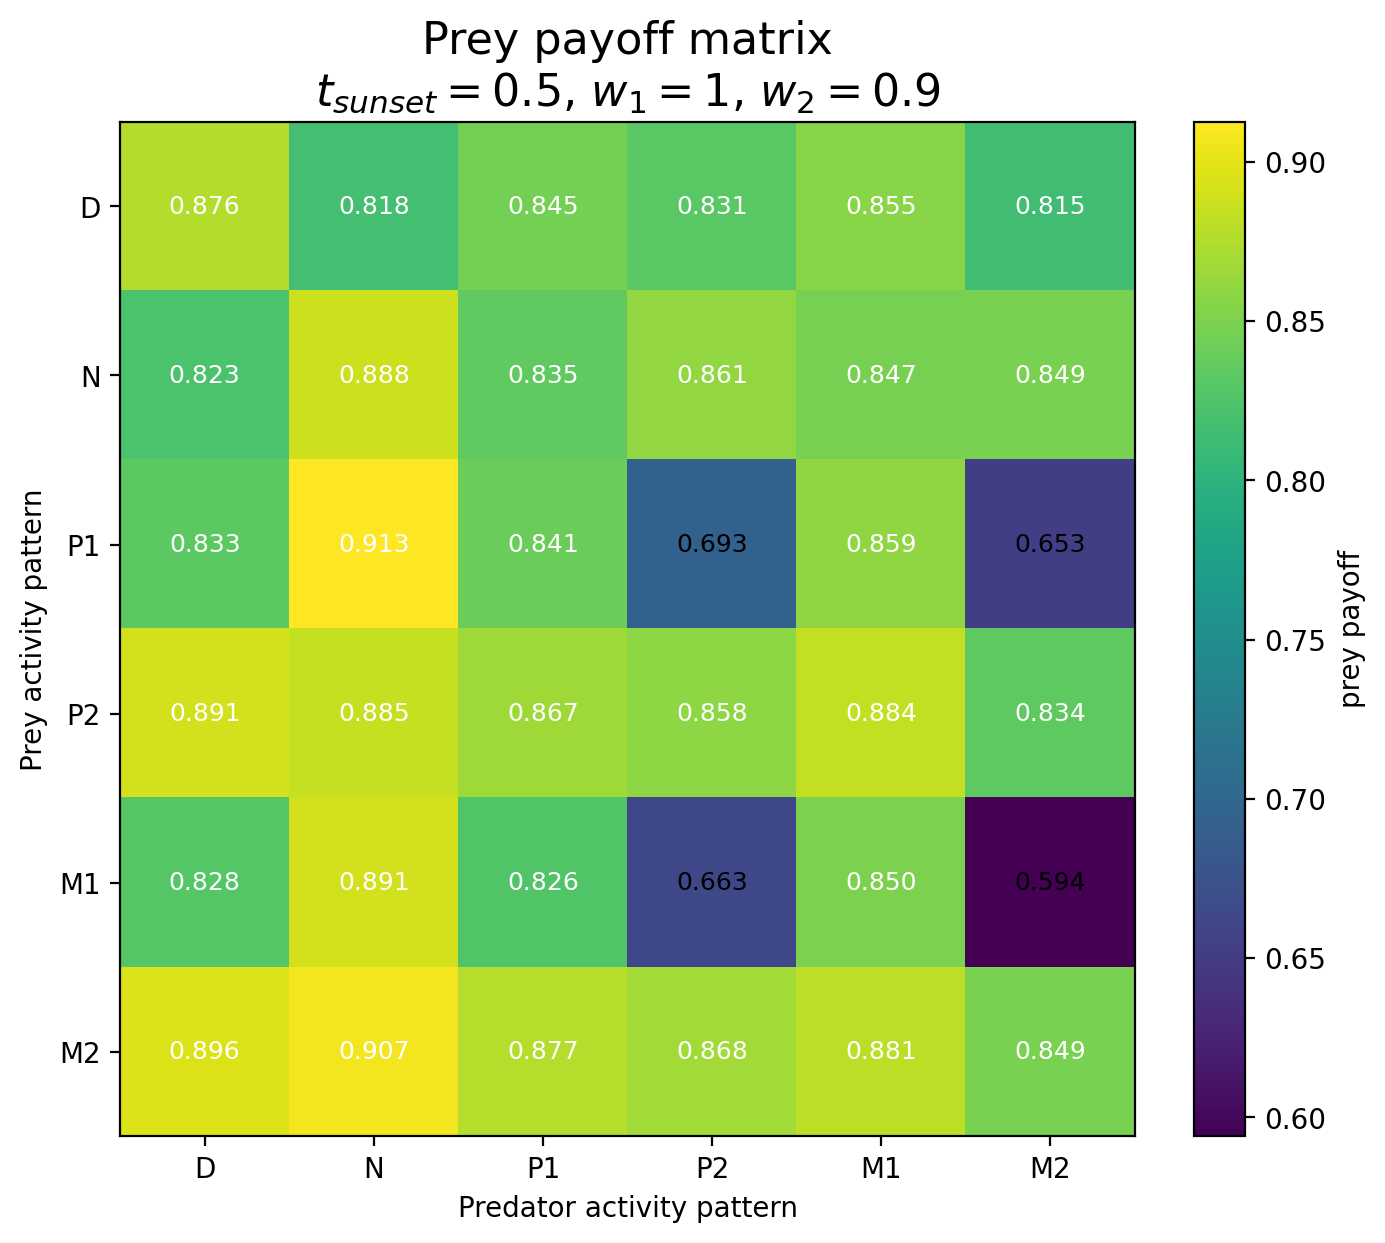

Data behind this chart, as committed beside it:
Prey / Predator, D, N, P1, P2, M1, M2
D, 0.8761, 0.8177, 0.8455, 0.8308, 0.8554, 0.8152
N, 0.8226, 0.8882, 0.8345, 0.861, 0.8467, 0.8487
P1, 0.8328, 0.9126, 0.8406, 0.6931, 0.8592, 0.6532
P2, 0.8905, 0.885, 0.8669, 0.8581, 0.8838, 0.8337
M1, 0.828, 0.8907, 0.8256, 0.6625, 0.8497, 0.594
M2, 0.8959, 0.9069, 0.8766, 0.8678, 0.8809, 0.849
